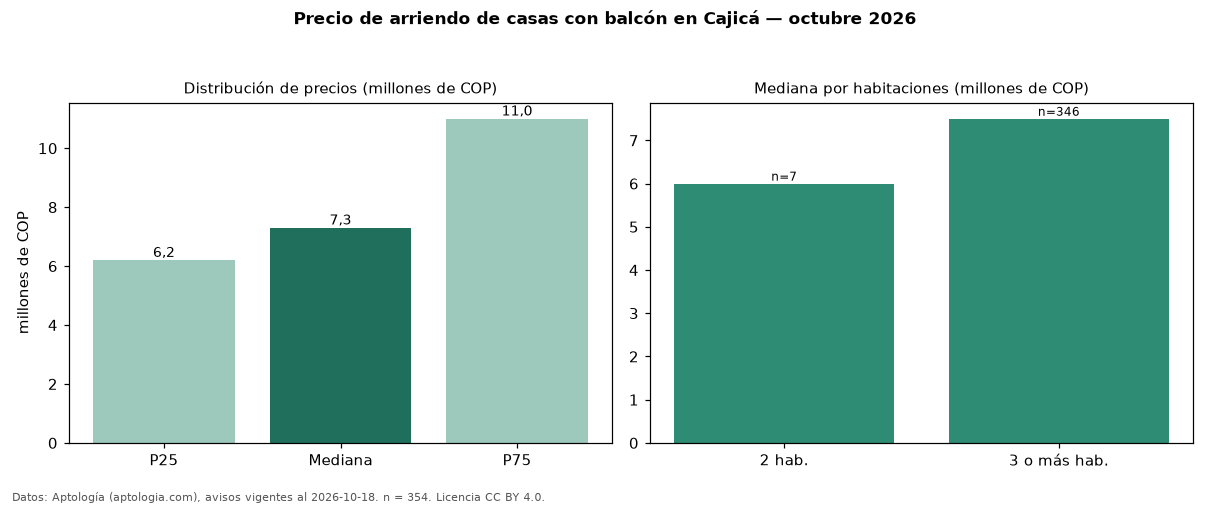

The data file committed next to this chart (first rows):
seccion, metrica, valor, moneda, n
filtro, balc, con balcón, , 354
precio, p25, 6200000, COP, 354
precio, mediana, 7300000, COP, 354
precio, p75, 11000000, COP, 354
precio, minimo, 2500000, COP, 354
precio, maximo, 28000000, COP, 354
m2, mediana_precio_m2, 31390, COP, 349
m2, area_mediana_m2, 270.0, m2, 349
admin, mediana_admin_mes, 1167250, COP, 186
banos, mediana_banos, 4.0, , 
parqueadero, pct_con_parqueadero, 98.9, %, 352
estrato, estrato_mas_frecuente, 5, , 347
habitaciones, 2, 6000000, COP, 7
habitaciones, 3+, 7500000, COP, 346
fuente, fecha_datos, 2026-10-18, , 
fuente, atribucion, https://www.aptologia.com/arriendo/cajic…, , 
fuente, licencia, CC BY 4.0, , 
